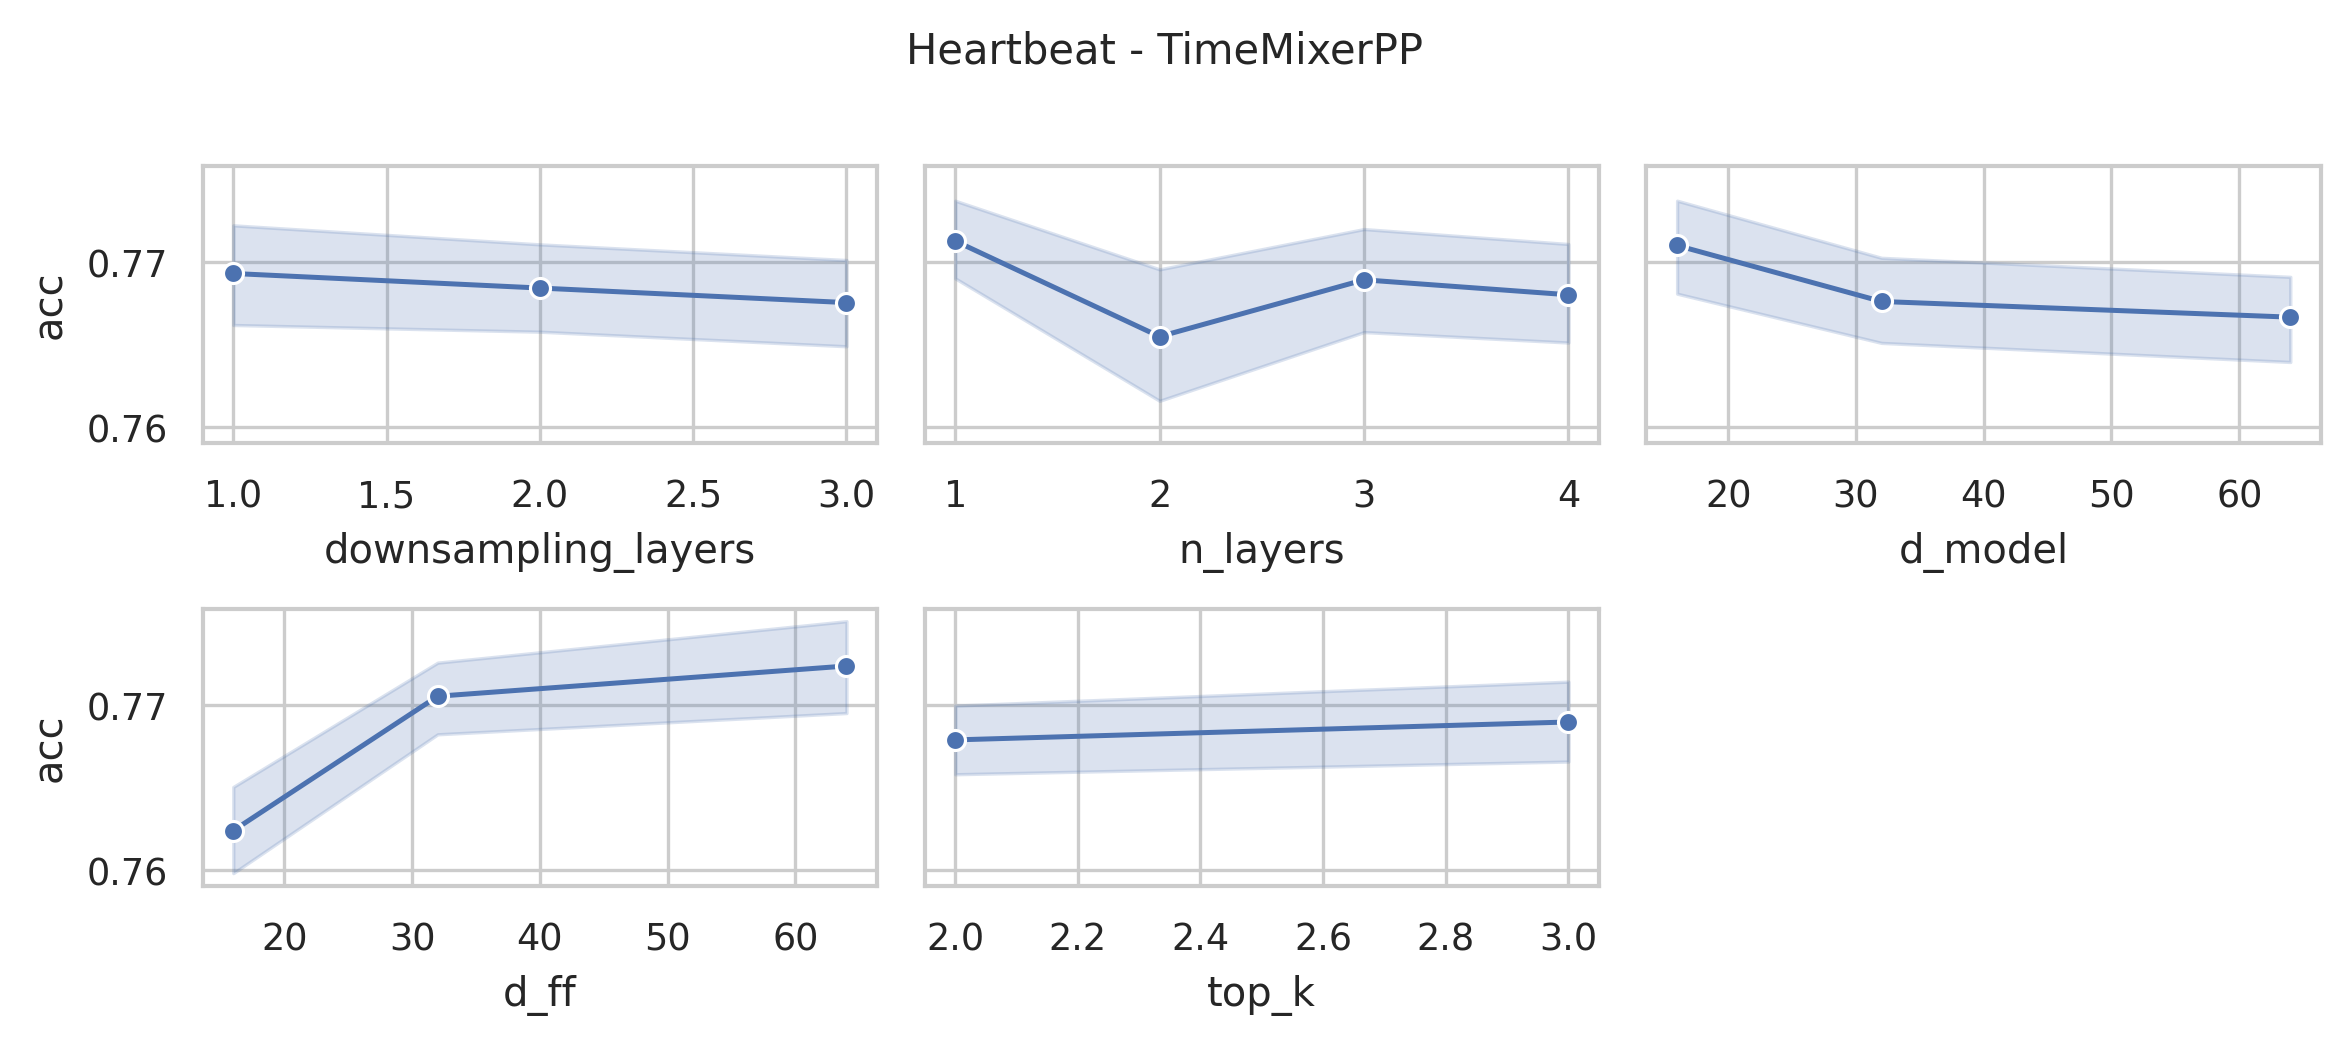

The file beside this chart, header and first rows:
data_name, model, seq_len, n_layers, d_model, n_heads, d_ff, downsampling_method, downsampling_layers, downsampling_window, top_k, acc, model_params, model_size
Heartbeat, TimeMixerPP, 405, 4, 64, 8, 64, conv, 3, 2, 3, 0.7805, 18935055, 72.34
Heartbeat, TimeMixerPP, 405, 4, 64, 8, 64, conv, 3, 2, 2, 0.7707, 18935055, 72.34
Heartbeat, TimeMixerPP, 405, 4, 64, 8, 32, conv, 3, 2, 3, 0.7463, 9528591, 36.46
Heartbeat, TimeMixerPP, 405, 4, 64, 8, 32, conv, 3, 2, 2, 0.7415, 9528591, 36.46
Heartbeat, TimeMixerPP, 405, 4, 64, 8, 16, conv, 3, 2, 3, 0.7707, 4825359, 18.52
Heartbeat, TimeMixerPP, 405, 4, 64, 8, 16, conv, 3, 2, 2, 0.761, 4825359, 18.52
Heartbeat, TimeMixerPP, 405, 4, 32, 8, 64, conv, 3, 2, 3, 0.7561, 9472111, 36.25
Heartbeat, TimeMixerPP, 405, 4, 32, 8, 64, conv, 3, 2, 2, 0.7561, 9472111, 36.25
Heartbeat, TimeMixerPP, 405, 4, 32, 8, 32, conv, 3, 2, 3, 0.7659, 4767855, 18.3
Heartbeat, TimeMixerPP, 405, 4, 32, 8, 32, conv, 3, 2, 2, 0.7805, 4767855, 18.3
Heartbeat, TimeMixerPP, 405, 4, 32, 8, 16, conv, 3, 2, 3, 0.7805, 2415727, 9.33
Heartbeat, TimeMixerPP, 405, 4, 32, 8, 16, conv, 3, 2, 2, 0.7707, 2415727, 9.33
Heartbeat, TimeMixerPP, 405, 4, 16, 8, 64, conv, 3, 2, 3, 0.7756, 4746783, 18.22
Heartbeat, TimeMixerPP, 405, 4, 16, 8, 64, conv, 3, 2, 2, 0.7756, 4746783, 18.22
Heartbeat, TimeMixerPP, 405, 4, 16, 8, 32, conv, 3, 2, 3, 0.7854, 2393631, 9.24
Heartbeat, TimeMixerPP, 405, 4, 16, 8, 32, conv, 3, 2, 2, 0.761, 2393631, 9.24
Heartbeat, TimeMixerPP, 405, 4, 16, 8, 16, conv, 3, 2, 3, 0.761, 1217055, 4.76
Heartbeat, TimeMixerPP, 405, 4, 16, 8, 16, conv, 3, 2, 2, 0.761, 1217055, 4.76
Heartbeat, TimeMixerPP, 405, 3, 64, 8, 64, conv, 3, 2, 3, 0.7805, 14222605, 54.34
Heartbeat, TimeMixerPP, 405, 3, 64, 8, 64, conv, 3, 2, 2, 0.7756, 14222605, 54.34
Heartbeat, TimeMixerPP, 405, 3, 64, 8, 32, conv, 3, 2, 3, 0.7707, 7167757, 27.43
Heartbeat, TimeMixerPP, 405, 3, 64, 8, 32, conv, 3, 2, 2, 0.7707, 7167757, 27.43
Heartbeat, TimeMixerPP, 405, 3, 64, 8, 16, conv, 3, 2, 3, 0.7415, 3640333, 13.97
Heartbeat, TimeMixerPP, 405, 3, 64, 8, 16, conv, 3, 2, 2, 0.7415, 3640333, 13.97
Heartbeat, TimeMixerPP, 405, 3, 32, 8, 64, conv, 3, 2, 3, 0.7707, 7117421, 27.24
Heartbeat, TimeMixerPP, 405, 3, 32, 8, 64, conv, 3, 2, 2, 0.7707, 7117421, 27.24
Heartbeat, TimeMixerPP, 405, 3, 32, 8, 32, conv, 3, 2, 3, 0.7659, 3589229, 13.78
Heartbeat, TimeMixerPP, 405, 3, 32, 8, 32, conv, 3, 2, 2, 0.7756, 3589229, 13.78
Heartbeat, TimeMixerPP, 405, 3, 32, 8, 16, conv, 3, 2, 3, 0.761, 1825133, 7.05
Heartbeat, TimeMixerPP, 405, 3, 32, 8, 16, conv, 3, 2, 2, 0.7561, 1825133, 7.05
Heartbeat, TimeMixerPP, 405, 3, 16, 8, 64, conv, 3, 2, 3, 0.761, 3569437, 13.7
Heartbeat, TimeMixerPP, 405, 3, 16, 8, 64, conv, 3, 2, 2, 0.7707, 3569437, 13.7
Heartbeat, TimeMixerPP, 405, 3, 16, 8, 32, conv, 3, 2, 3, 0.761, 1804573, 6.97
Heartbeat, TimeMixerPP, 405, 3, 16, 8, 32, conv, 3, 2, 2, 0.7659, 1804573, 6.97
Heartbeat, TimeMixerPP, 405, 3, 16, 8, 16, conv, 3, 2, 3, 0.7902, 922141, 3.6
Heartbeat, TimeMixerPP, 405, 3, 16, 8, 16, conv, 3, 2, 2, 0.7902, 922141, 3.6
Heartbeat, TimeMixerPP, 405, 2, 64, 8, 64, conv, 3, 2, 3, 0.7512, 9510155, 36.34
Heartbeat, TimeMixerPP, 405, 2, 64, 8, 64, conv, 3, 2, 2, 0.7659, 9510155, 36.34
Heartbeat, TimeMixerPP, 405, 2, 64, 8, 32, conv, 3, 2, 3, 0.7707, 4806923, 18.4
Heartbeat, TimeMixerPP, 405, 2, 64, 8, 32, conv, 3, 2, 2, 0.7707, 4806923, 18.4
Heartbeat, TimeMixerPP, 405, 2, 64, 8, 16, conv, 3, 2, 3, 0.7659, 2455307, 9.43
Heartbeat, TimeMixerPP, 405, 2, 64, 8, 16, conv, 3, 2, 2, 0.7707, 2455307, 9.43
Heartbeat, TimeMixerPP, 405, 2, 32, 8, 64, conv, 3, 2, 3, 0.7561, 4762731, 18.23
Heartbeat, TimeMixerPP, 405, 2, 32, 8, 64, conv, 3, 2, 2, 0.761, 4762731, 18.23
Heartbeat, TimeMixerPP, 405, 2, 32, 8, 32, conv, 3, 2, 3, 0.7707, 2410603, 9.26
Heartbeat, TimeMixerPP, 405, 2, 32, 8, 32, conv, 3, 2, 2, 0.7707, 2410603, 9.26
Heartbeat, TimeMixerPP, 405, 2, 32, 8, 16, conv, 3, 2, 3, 0.7561, 1234539, 4.77
Heartbeat, TimeMixerPP, 405, 2, 32, 8, 16, conv, 3, 2, 2, 0.7659, 1234539, 4.77
Heartbeat, TimeMixerPP, 405, 2, 16, 8, 64, conv, 3, 2, 3, 0.7756, 2392091, 9.19
Heartbeat, TimeMixerPP, 405, 2, 16, 8, 64, conv, 3, 2, 2, 0.761, 2392091, 9.19
Heartbeat, TimeMixerPP, 405, 2, 16, 8, 32, conv, 3, 2, 3, 0.7854, 1215515, 4.7
Heartbeat, TimeMixerPP, 405, 2, 16, 8, 32, conv, 3, 2, 2, 0.7805, 1215515, 4.7
Heartbeat, TimeMixerPP, 405, 2, 16, 8, 16, conv, 3, 2, 3, 0.7463, 627227, 2.45
Heartbeat, TimeMixerPP, 405, 2, 16, 8, 16, conv, 3, 2, 2, 0.7463, 627227, 2.45
Heartbeat, TimeMixerPP, 405, 1, 64, 8, 64, conv, 3, 2, 3, 0.7854, 4797705, 18.34
Heartbeat, TimeMixerPP, 405, 1, 64, 8, 64, conv, 3, 2, 2, 0.7854, 4797705, 18.34
Heartbeat, TimeMixerPP, 405, 1, 64, 8, 32, conv, 3, 2, 3, 0.7707, 2446089, 9.36
Heartbeat, TimeMixerPP, 405, 1, 64, 8, 32, conv, 3, 2, 2, 0.7659, 2446089, 9.36
Heartbeat, TimeMixerPP, 405, 1, 64, 8, 16, conv, 3, 2, 3, 0.7659, 1270281, 4.88
Heartbeat, TimeMixerPP, 405, 1, 64, 8, 16, conv, 3, 2, 2, 0.7512, 1270281, 4.88
... 156 more rows
